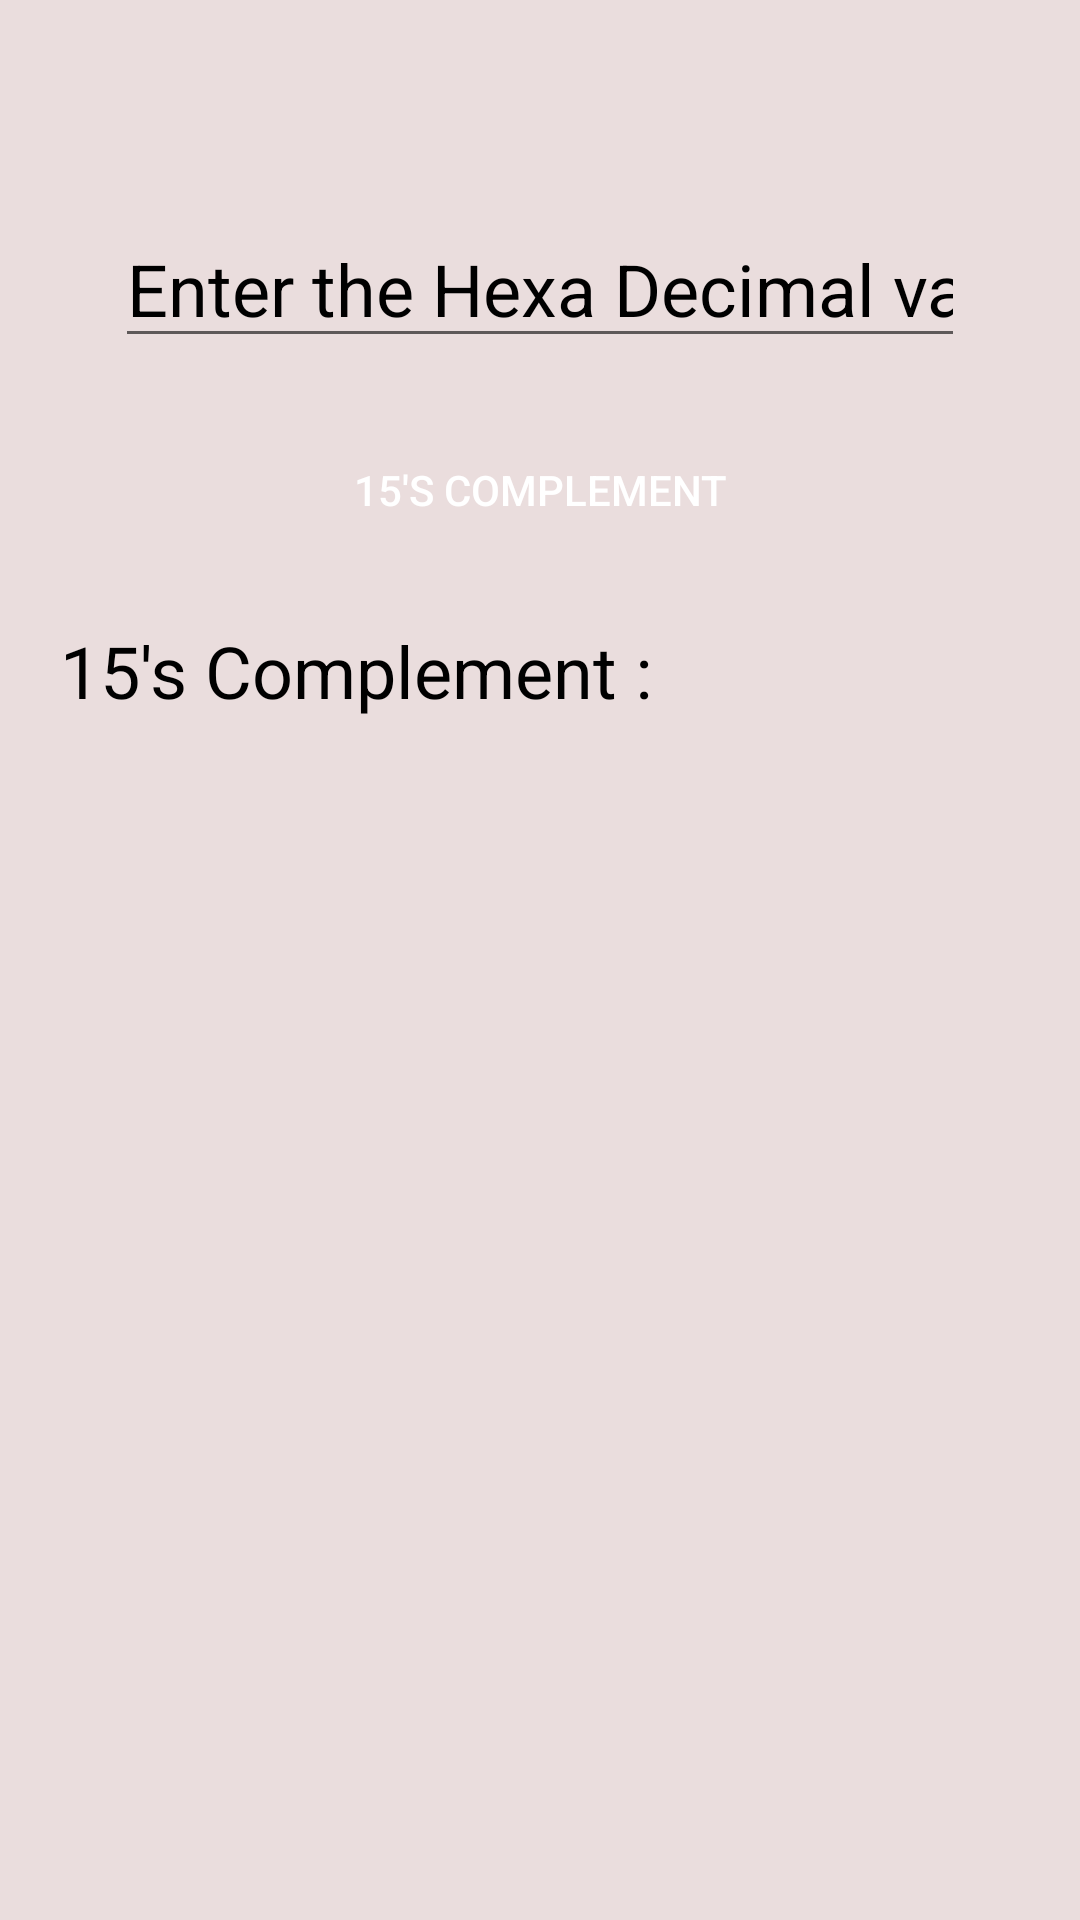

Produce the Android XML layout that renders to this screen, including the resource entries it uses.
<!-- AndroidManifest.xml: application theme Theme.NumberSystemConvertor -->
<!-- res/layout/activity_fifteens_complement.xml -->
<?xml version="1.0" encoding="utf-8"?>
<androidx.constraintlayout.widget.ConstraintLayout xmlns:android="http://schemas.android.com/apk/res/android"
    xmlns:app="http://schemas.android.com/apk/res-auto"
    xmlns:tools="http://schemas.android.com/tools"
    android:layout_width="match_parent"
    android:layout_height="match_parent"
    tools:context=".HexaDecimalFiles.FifteensComplement">

    <ScrollView
        android:layout_width="match_parent"
        android:layout_height="match_parent"
        android:background="#FFFFFF"
        android:backgroundTint="#EADDDD"
        app:layout_constraintBottom_toBottomOf="parent"
        app:layout_constraintEnd_toEndOf="parent"
        app:layout_constraintStart_toStartOf="parent"
        app:layout_constraintTop_toTopOf="parent">

        <LinearLayout
            android:layout_width="match_parent"
            android:layout_height="match_parent"
            android:layout_margin="20dp"
            android:gravity="center"
            android:orientation="vertical">


            <EditText
                android:id="@+id/editFifteensComp"
                android:layout_width="wrap_content"
                android:layout_height="wrap_content"
                android:layout_marginTop="50dp"
                android:layout_marginBottom="10dp"
                android:ems="10"
                android:hint="@string/enterhexadecimal"
                android:inputType="text"
                android:textColor="#000000"
                android:textColorHint="#000000"
                android:textSize="24sp" />

            <Button
                android:id="@+id/fifteensCompBtn"
                android:layout_width="200dp"
                android:layout_height="wrap_content"
                android:layout_marginTop="10dp"
                android:layout_marginBottom="10dp"
                android:backgroundTint="#008FFF"
                android:text="@string/fifteenscomplement"
                android:background="@drawable/rounded_corner"
                android:textColor="#FFFFFF"
                android:textColorHint="#000000" />

            <TextView
                android:id="@+id/fifteensCompResult"
                android:layout_width="match_parent"
                android:layout_height="wrap_content"
                android:layout_marginTop="10dp"
                android:layout_marginBottom="10dp"
                android:text="@string/fifteenscomplementcolon"
                android:textColor="#000000"
                android:textSize="24sp" />


        </LinearLayout>
    </ScrollView>

</androidx.constraintlayout.widget.ConstraintLayout>
<!-- resources referenced by this layout -->
<resources>
  <string name="enterhexadecimal">Enter the Hexa Decimal value : </string>
  <string name="fifteenscomplement">15\'s Complement</string>
  <string name="fifteenscomplementcolon">15\'s Complement : </string>
  <style name="Theme.NumberSystemConvertor" parent="Theme.MaterialComponents.DayNight.DarkActionBar">
          
          <item name="colorPrimary">@color/purple_500</item>
          <item name="colorPrimaryVariant">@color/purple_700</item>
          <item name="colorOnPrimary">@color/white</item>
          
          <item name="colorSecondary">@color/teal_200</item>
          <item name="colorSecondaryVariant">@color/teal_700</item>
          <item name="colorOnSecondary">@color/black</item>
          
          <item name="android:statusBarColor" tools:targetApi="l">?attr/colorPrimaryVariant</item>
          
      </style>
  <color name="purple_500">#008FFF</color>
  <color name="purple_700">#FF3700B3</color>
  <color name="white">#FFFFFFFF</color>
  <color name="teal_200">#FF03DAC5</color>
  <color name="teal_700">#FF018786</color>
  <color name="black">#FF000000</color>
</resources>
